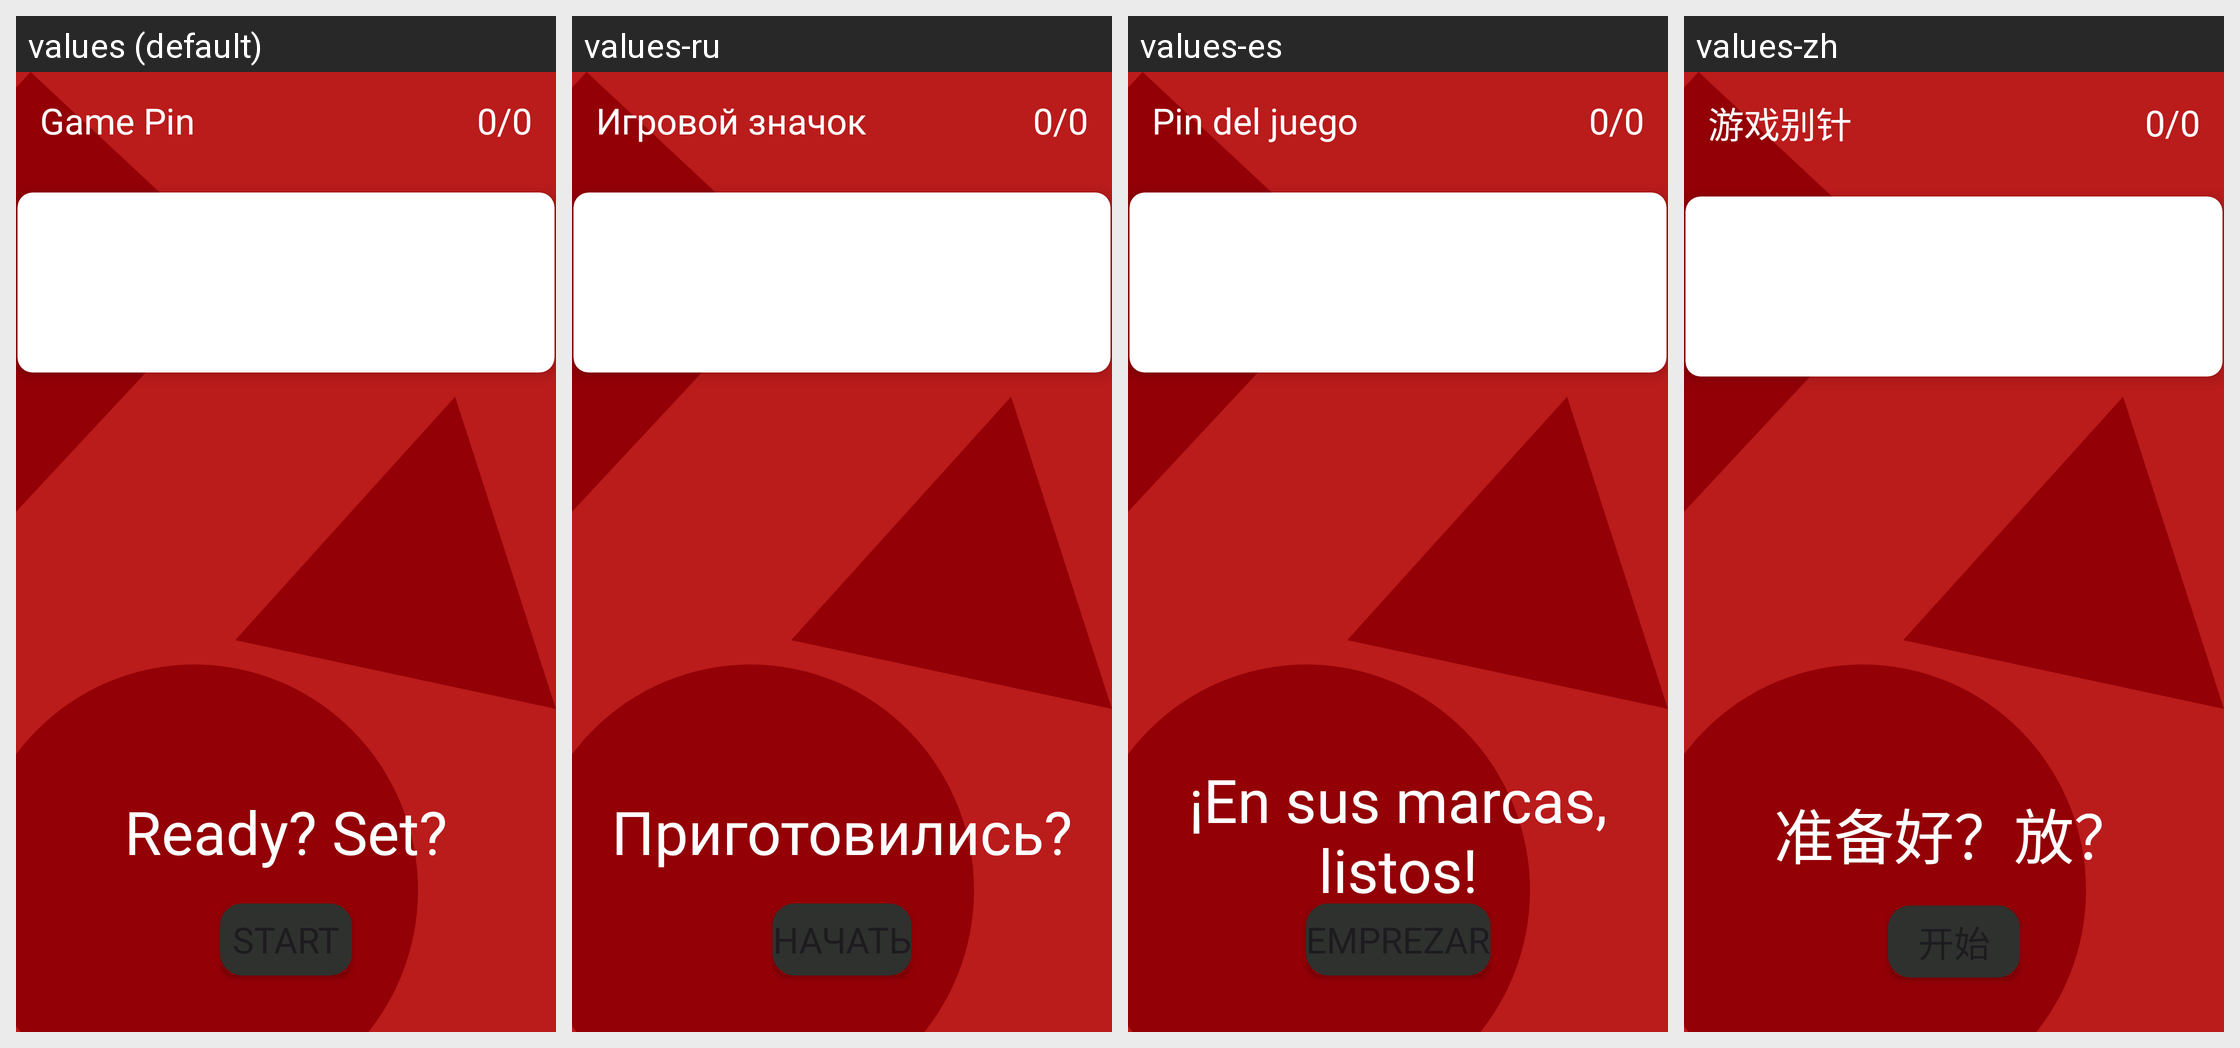

Here is an Android app screen in its default locale and in the app's own translations. Write out the translated-string differences for the strings that appear on this screen.
Android screen res/layout/fragment_host_lobby.xml rendered under 4 locales, left to right: values (default), values-ru, values-es, values-zh. Device: Nexus 5 (rendered at 1080×1920; each locale shown at half size, 540×960, under a caption strip naming it); theme Theme.Riddler.
Strings drawn on this screen, with the default value and each locale's value (text and hints the layout hard-codes, and strings that could not be matched under every locale, appear in the picture but are not listed):

game_pin
  values: Game Pin
  values-ru: Игровой значок
  values-es: Pin del juego
  values-zh: 游戏别针

ready_set
  values: Ready? Set?
  values-ru: Приготовились?
  values-es: ¡En sus marcas, listos!
  values-zh: 准备好？放？

start
  values: Start
  values-ru: Начать
  values-es: Emprezar
  values-zh: 开始
